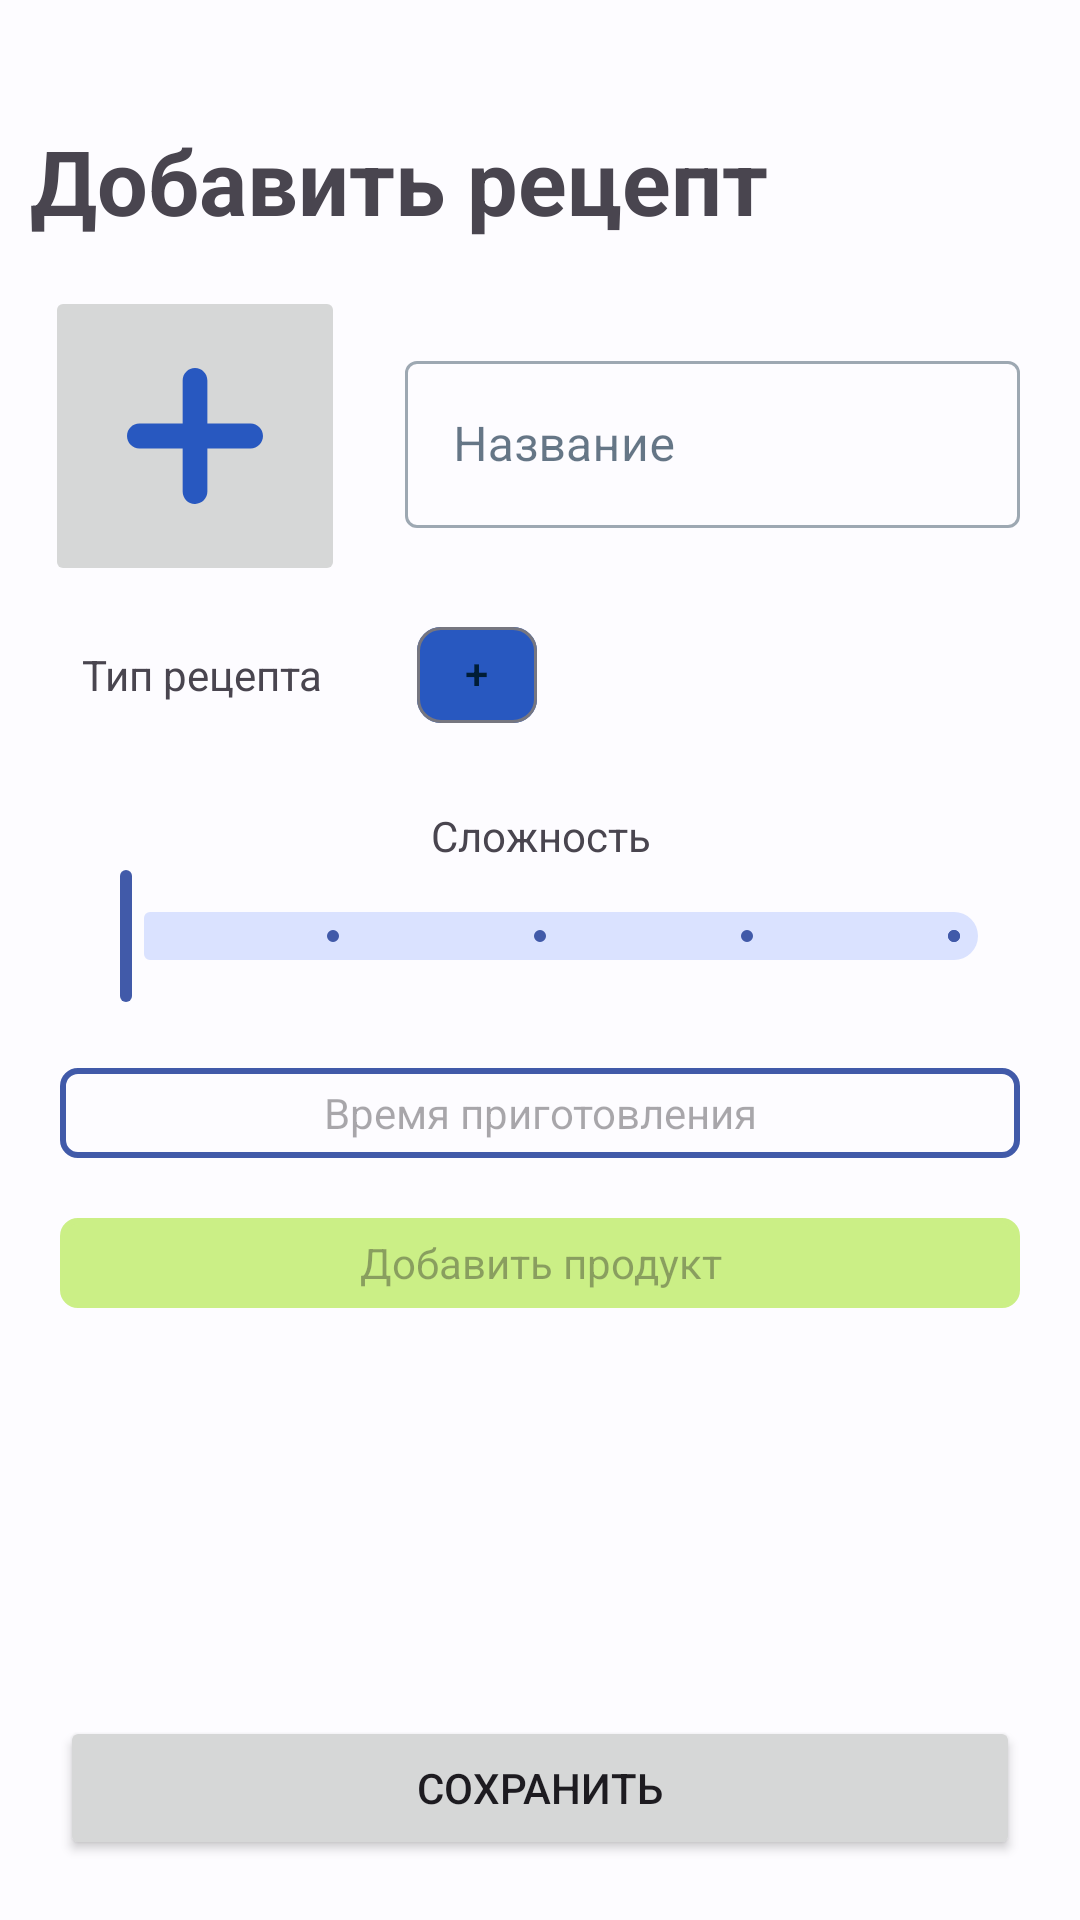

Produce the Android XML layout that renders to this screen, including the resource entries it uses.
<!-- AndroidManifest.xml: application theme Theme.FoodOrganizer -->
<!-- res/layout/fragment_add_recipe.xml -->
<androidx.constraintlayout.widget.ConstraintLayout xmlns:android="http://schemas.android.com/apk/res/android"
	xmlns:app="http://schemas.android.com/apk/res-auto"
	xmlns:tools="http://schemas.android.com/tools"
	android:layout_width="match_parent"
	android:layout_height="match_parent"
	android:windowSoftInputMode="adjustResize"
	tools:context=".screens.addRecipe.ui.AddRecipeFragment">

	<TextView
		android:id="@+id/title"
		android:layout_width="match_parent"
		android:layout_height="wrap_content"
		android:layout_marginHorizontal="10dp"
		android:layout_marginTop="40dp"
		android:text="@string/addRecipe"
		android:textSize="30sp"
		android:textStyle="bold"
		app:layout_constraintTop_toTopOf="parent" />


	<ImageView
		android:id="@+id/recipeIcon"
		style="@style/Widget.AppCompat.ImageButton"
		android:layout_width="100dp"
		android:layout_height="100dp"
		android:layout_margin="15dp"
		android:src="@drawable/plus_ic"
		app:layout_constraintStart_toStartOf="parent"
		app:layout_constraintTop_toBottomOf="@id/title" />

	<com.google.android.material.textfield.TextInputLayout
		android:id="@+id/recipeNameLayout"
		style="@style/Widget.MaterialComponents.TextInputLayout.OutlinedBox"
		android:layout_width="0dp"
		android:layout_height="wrap_content"
		android:layout_margin="20dp"
		app:layout_constraintBottom_toBottomOf="@id/recipeIcon"
		app:layout_constraintEnd_toEndOf="parent"
		app:layout_constraintStart_toEndOf="@id/recipeIcon"
		app:layout_constraintTop_toTopOf="@id/recipeIcon">

		<com.google.android.material.textfield.TextInputEditText
			android:id="@+id/recipeName"
			android:layout_width="match_parent"
			android:layout_height="wrap_content"
			android:hint="@string/recipeName"
			android:maxLength="15"
			android:maxLines="1"
			android:singleLine="true" />
	</com.google.android.material.textfield.TextInputLayout>

	<TextView
		android:id="@+id/recipeType"
		android:layout_width="wrap_content"
		android:layout_height="wrap_content"
		android:layout_margin="20dp"
		android:text="@string/recipeType"
		app:layout_constraintEnd_toStartOf="@id/recipeTypeScroll"
		app:layout_constraintStart_toStartOf="parent"
		app:layout_constraintTop_toBottomOf="@id/recipeIcon" />

	<HorizontalScrollView
		android:id="@+id/recipeTypeScroll"
		android:layout_width="0dp"
		android:layout_height="wrap_content"
		app:layout_constraintBottom_toBottomOf="@id/recipeType"
		app:layout_constraintEnd_toEndOf="@id/recipeNameLayout"
		app:layout_constraintStart_toStartOf="@id/recipeNameLayout"
		app:layout_constraintTop_toTopOf="@id/recipeType">

		<com.google.android.material.chip.ChipGroup
			android:id="@+id/chip_group_Type"
			android:layout_width="wrap_content"
			android:layout_height="wrap_content"
			android:layout_gravity="bottom"
			app:chipSpacingHorizontal="4dp"
			app:singleSelection="true">

			<com.google.android.material.chip.Chip
				android:id="@+id/addTypeChip"
				android:layout_width="wrap_content"
				android:layout_height="wrap_content"
				android:text="@string/plus_sign"
				app:chipBackgroundColor="?attr/colorSecondary" />
		</com.google.android.material.chip.ChipGroup>
	</HorizontalScrollView>

	<TextView
		android:id="@+id/sliderLabel"
		android:layout_width="match_parent"
		android:layout_height="wrap_content"
		android:layout_margin="20dp"
		android:text="@string/difficulty"
		android:textAlignment="center"
		app:layout_constraintTop_toBottomOf="@id/recipeTypeScroll" />

	<com.google.android.material.slider.Slider
		android:id="@+id/difficultySlider"
		android:layout_width="match_parent"
		android:layout_height="wrap_content"
		android:layout_marginHorizontal="20dp"
		android:stepSize="1"
		android:valueFrom="1"
		android:valueTo="5"
		app:layout_constraintTop_toBottomOf="@id/sliderLabel" />


	<Button
		android:id="@+id/saveRecipeButton"
		android:layout_width="match_parent"
		android:layout_height="wrap_content"
		android:layout_margin="20dp"
		android:text="@string/saveRecipe"
		app:layout_constraintBottom_toBottomOf="parent"
		app:layout_constraintTop_toBottomOf="@id/products" />

	<TextView
		android:id="@+id/timeToCook"
		android:layout_width="match_parent"
		android:layout_height="30dp"
		android:layout_margin="20dp"
		android:background="@drawable/to_buy_list_corners"
		android:gravity="center"
		android:hint="@string/time_to_cook"
		app:layout_constraintTop_toBottomOf="@id/difficultySlider" />


	<LinearLayout
		android:id="@+id/products"
		android:layout_width="match_parent"
		android:layout_height="0dp"
		android:layout_marginVertical="20dp"
		android:orientation="vertical"
		app:layout_constraintBottom_toTopOf="@id/saveRecipeButton"
		app:layout_constraintTop_toBottomOf="@id/timeToCook">

		<TextView
			android:id="@+id/addIngredients"
			android:layout_width="match_parent"
			android:layout_height="30dp"
			android:layout_marginHorizontal="20dp"
			android:background="@drawable/to_buy_list_corners"
			android:backgroundTint="?attr/colorTertiaryContainer"
			android:gravity="center"
			android:hint="@string/addFood"
			app:layout_constraintTop_toBottomOf="@id/difficultySlider" />

		<androidx.recyclerview.widget.RecyclerView
			android:id="@+id/recyclerView"
			android:layout_width="match_parent"
			android:layout_height="wrap_content"
			android:layout_marginHorizontal="20dp"
			android:background="@drawable/to_buy_list_corners"
			android:maxHeight="300dp"
			tools:itemCount="1"
			tools:listitem="@layout/add_recipe_item" />
	</LinearLayout>

</androidx.constraintlayout.widget.ConstraintLayout>
<!-- res/layout/add_recipe_item.xml (included above) -->
<?xml version="1.0" encoding="utf-8"?>
<androidx.constraintlayout.widget.ConstraintLayout xmlns:android="http://schemas.android.com/apk/res/android"
	xmlns:app="http://schemas.android.com/apk/res-auto"
	android:layout_width="match_parent"
	android:layout_height="wrap_content">

	
	<com.google.android.material.textfield.TextInputLayout
		android:id="@+id/recipe_name_input_layout"
		style="@style/Widget.MaterialComponents.TextInputLayout.OutlinedBox"
		android:layout_width="0dp"
		android:layout_height="wrap_content"
		android:layout_margin="5dp"
		android:hint="@string/recipeName"
		app:layout_constraintBottom_toBottomOf="parent"
		app:layout_constraintEnd_toStartOf="@id/recipe_quantity_input_layout"
		app:layout_constraintStart_toStartOf="parent"
		app:layout_constraintTop_toTopOf="parent">

		<com.google.android.material.textfield.TextInputEditText
			android:id="@+id/food_name_textview"
			android:layout_width="match_parent"
			android:layout_height="wrap_content"
			android:inputType="text"
			android:maxLines="1" />
	</com.google.android.material.textfield.TextInputLayout>

	<com.google.android.material.textfield.TextInputLayout
		android:id="@+id/recipe_quantity_input_layout"
		style="@style/Widget.MaterialComponents.TextInputLayout.OutlinedBox"
		android:layout_width="0dp"
		android:layout_height="wrap_content"
		android:layout_margin="5dp"
		android:hint="@string/quantity_kg"
		app:layout_constraintBottom_toBottomOf="parent"
		app:layout_constraintEnd_toStartOf="@id/remove_food_button"
		app:layout_constraintStart_toEndOf="@id/recipe_name_input_layout"
		app:layout_constraintTop_toTopOf="parent">

		<com.google.android.material.textfield.TextInputEditText
			android:id="@+id/food_quantity_textview"
			android:layout_width="match_parent"
			android:layout_height="wrap_content"
			android:inputType="text"
			android:maxLines="1" />
	</com.google.android.material.textfield.TextInputLayout>


	<ImageView
		android:id="@+id/remove_food_button"
		android:layout_width="wrap_content"
		android:layout_height="0dp"
		android:layout_margin="10dp"
		android:src="@drawable/ic_close"
		app:layout_constraintBottom_toBottomOf="parent"
		app:layout_constraintEnd_toEndOf="parent"
		app:layout_constraintStart_toEndOf="@id/recipe_quantity_input_layout"
		app:layout_constraintTop_toTopOf="parent" />

</androidx.constraintlayout.widget.ConstraintLayout>
<!-- resources referenced by this layout -->
<resources>
  <!-- drawable plus_ic (drawable) -->
  <vector xmlns:android="http://schemas.android.com/apk/res/android"
  	android:width="45.402dp"
  	android:height="45.402dp"
  	android:viewportHeight="45.402"
  	android:viewportWidth="45.402">
  	<path
  		android:fillColor="?attr/colorSecondary"
  		android:pathData="M41.267,18.557H26.832V4.134C26.832,1.851 24.99,0 22.707,0c-2.283,0 -4.124,1.851 -4.124,4.135v14.432H4.141c-2.283,0 -4.139,1.851 -4.138,4.135c-0.001,1.141 0.46,2.187 1.207,2.934c0.748,0.749 1.78,1.222 2.92,1.222h14.453V41.27c0,1.142 0.453,2.176 1.201,2.922c0.748,0.748 1.777,1.211 2.919,1.211c2.282,0 4.129,-1.851 4.129,-4.133V26.857h14.435c2.283,0 4.134,-1.867 4.133,-4.15C45.399,20.425 43.548,18.557 41.267,18.557z" />
  </vector>
  <!-- drawable to_buy_list_corners (drawable) -->
  <?xml version="1.0" encoding="utf-8"?>
  <shape xmlns:android="http://schemas.android.com/apk/res/android">
  	<solid android:color="?attr/background" />
  	<stroke
  		android:width="2dp"
  		android:color="?attr/colorPrimary" />
  	<corners android:radius="5dp" />
  </shape>
  <string name="addFood">Добавить продукт</string>
  <string name="addRecipe">Добавить рецепт</string>
  <string name="difficulty">Сложность</string>
  <string name="plus_sign">+</string>
  <string name="quantity_kg">Количество (кг)</string>
  <string name="recipeName">Название</string>
  <string name="recipeType">Тип рецепта</string>
  <string name="saveRecipe">Сохранить</string>
  <string name="time_to_cook">Время приготовления</string>
  <color name="light_primary">#415AA9</color>
  <color name="light_on_primary">#FFFFFF</color>
  <color name="light_primary_container">#DCE1FF</color>
  <color name="light_on_primary_container">#00164E</color>
  <color name="light_secondary">#2858C0</color>
  <color name="light_onSecondary">#FFFFFF</color>
  <color name="light_secondaryContainer">#DAE2FF</color>
  <color name="light_onSecondaryContainer">#001848</color>
  <color name="light_tertiary">#4A670B</color>
  <color name="light_onTertiary">#FFFFFF</color>
  <color name="light_tertiaryContainer">#CBEF86</color>
  <color name="light_onTertiaryContainer">#131F00</color>
  <color name="light_error">#BA1A1A</color>
  <color name="light_errorContainer">#FFDAD6</color>
  <color name="light_onError">#FFFFFF</color>
  <color name="light_onErrorContainer">#410002</color>
  <color name="light_background">#FDFCFF</color>
  <color name="light_onBackground">#001D36</color>
  <color name="light_surface">#FDFCFF</color>
  <color name="light_onSurface">#001D36</color>
  <color name="light_surfaceVariant">#E2E1EC</color>
  <color name="light_onSurfaceVariant">#45464F</color>
  <color name="light_outline">#767680</color>
  <color name="light_inverseOnSurface">#E9F1FF</color>
  <color name="light_inverseSurface">#003258</color>
  <color name="light_surfaceTint">#415AA9</color>
  <color name="light_inversePrimary">#B5C4FF</color>
</resources>
